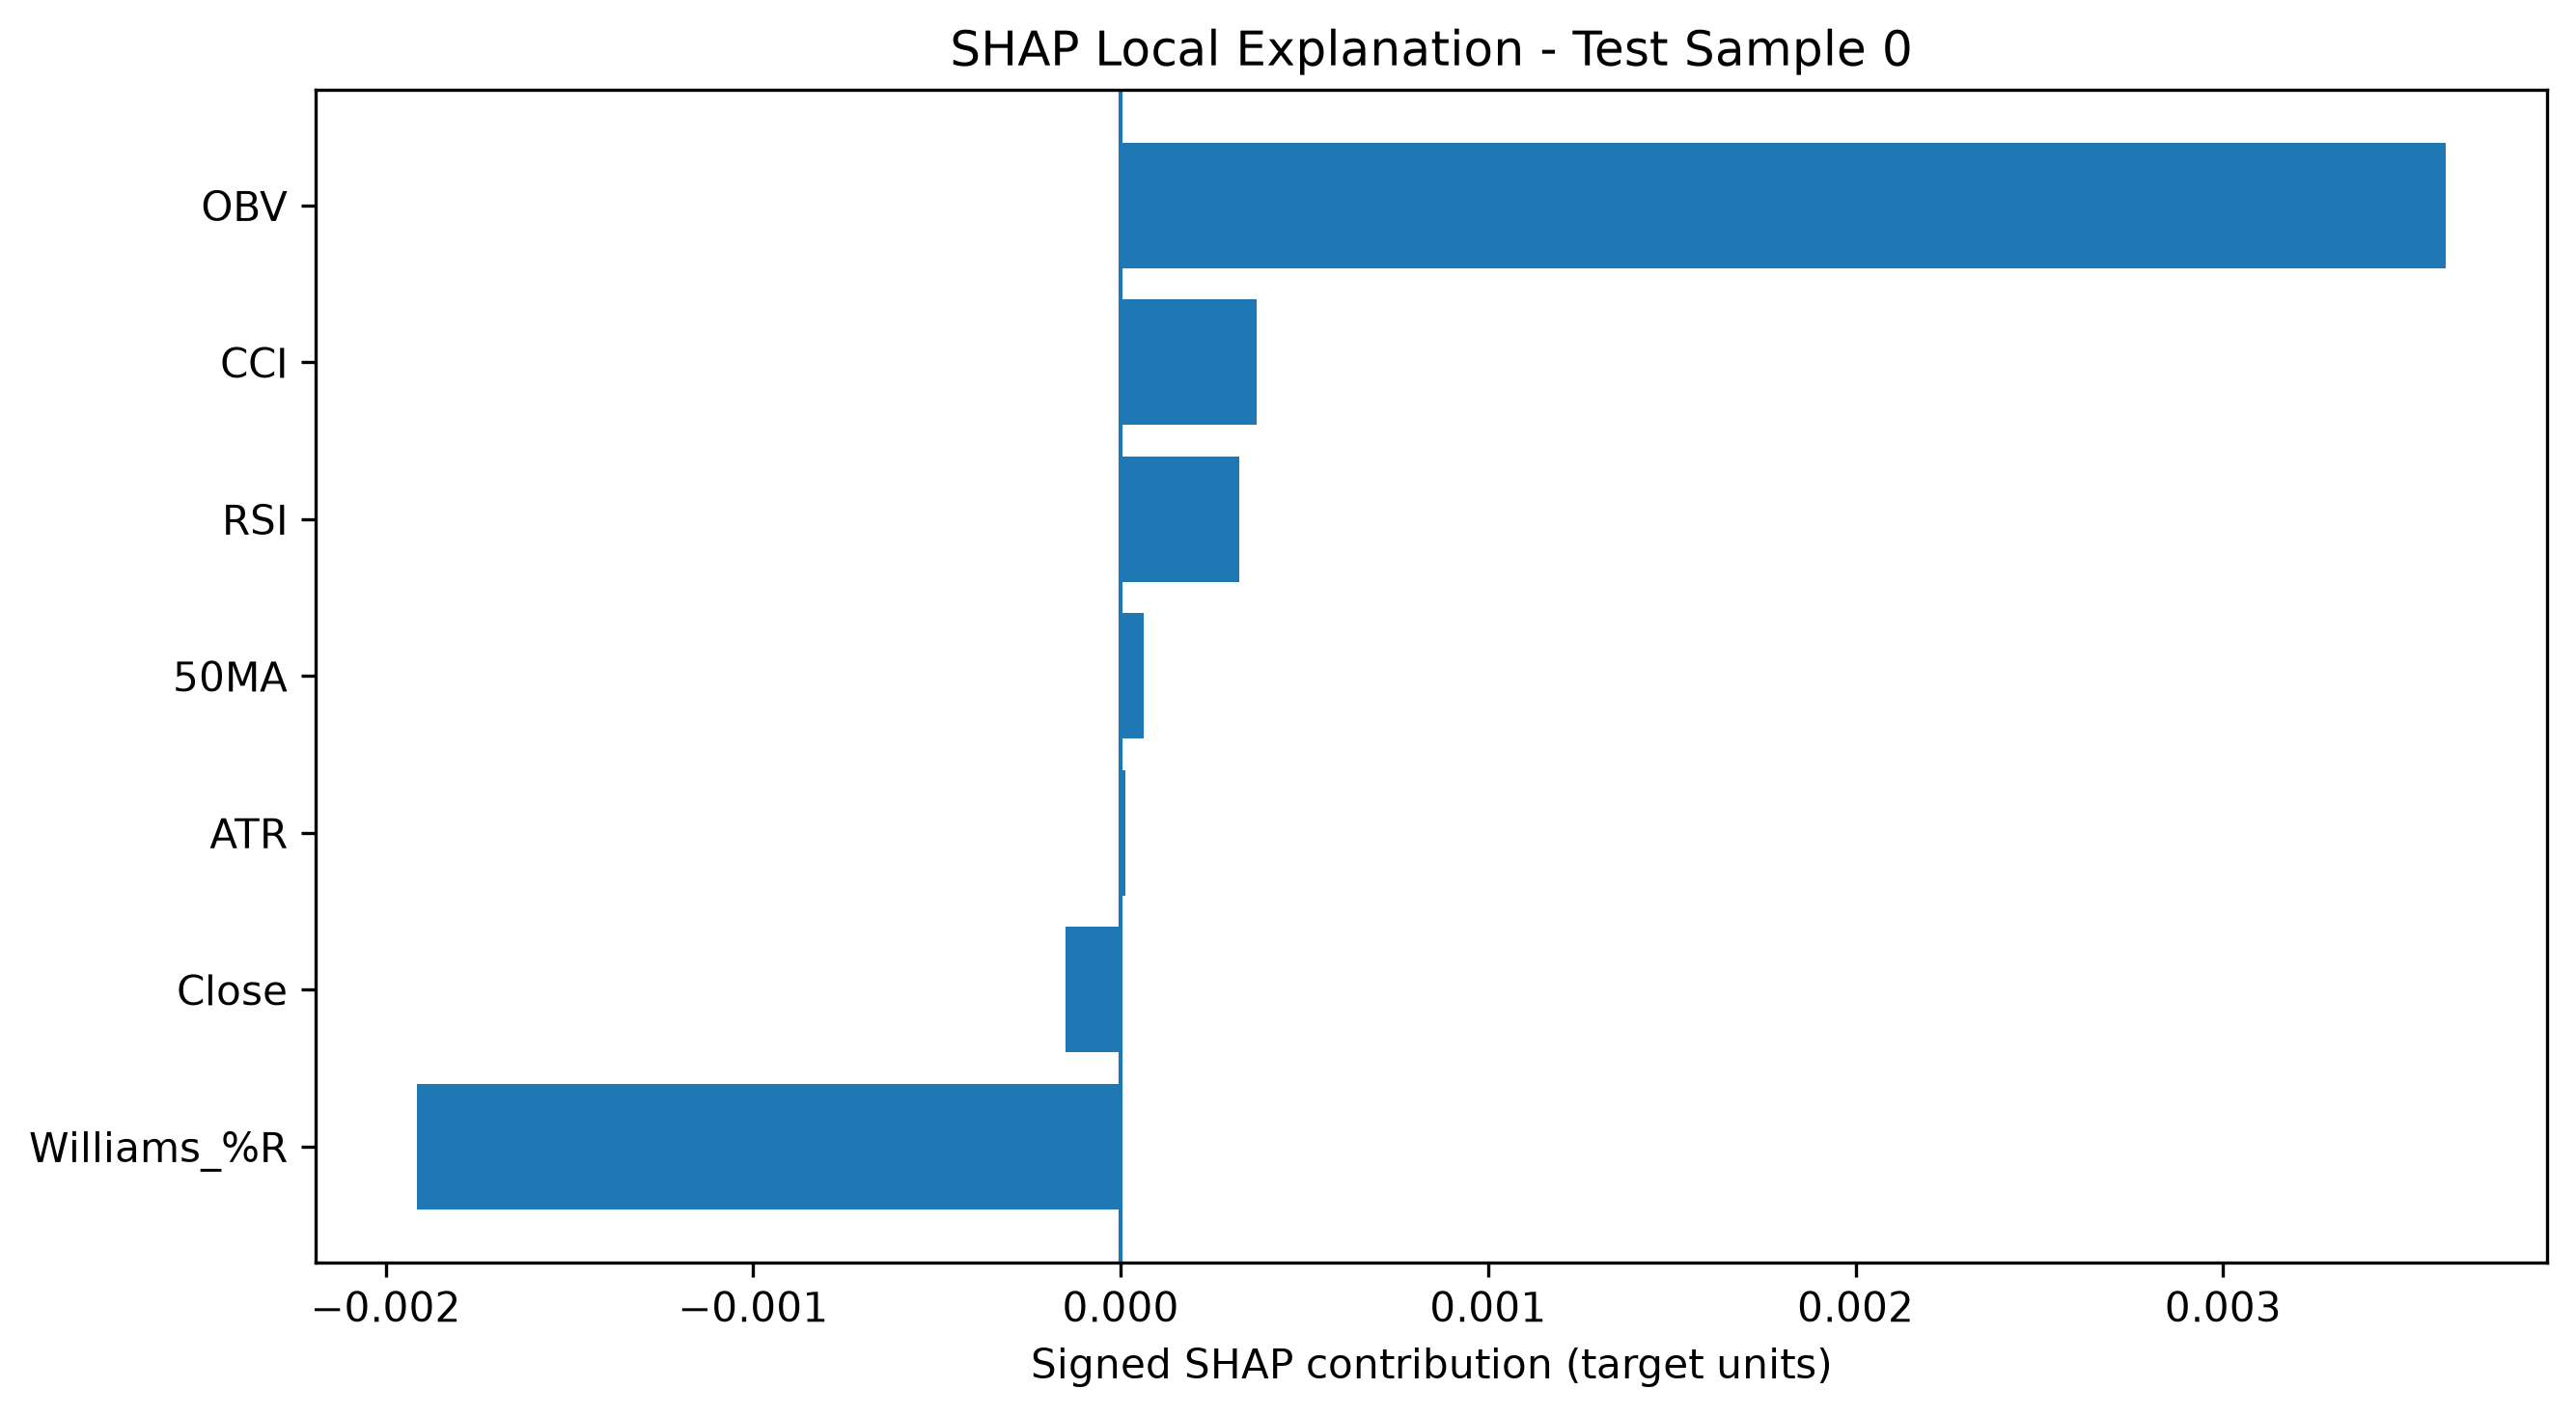

Data behind this chart, as committed beside it:
Test Sample Index, Feature, SHAP Contribution
0, OBV, 0.003606
0, Williams_%R, -0.001914
0, CCI, 0.0003694
0, RSI, 0.0003231
0, Close, -0.0001499
0, 50MA, 6.267985136718176e-05
0, ATR, 1.3521886958654007e-05
